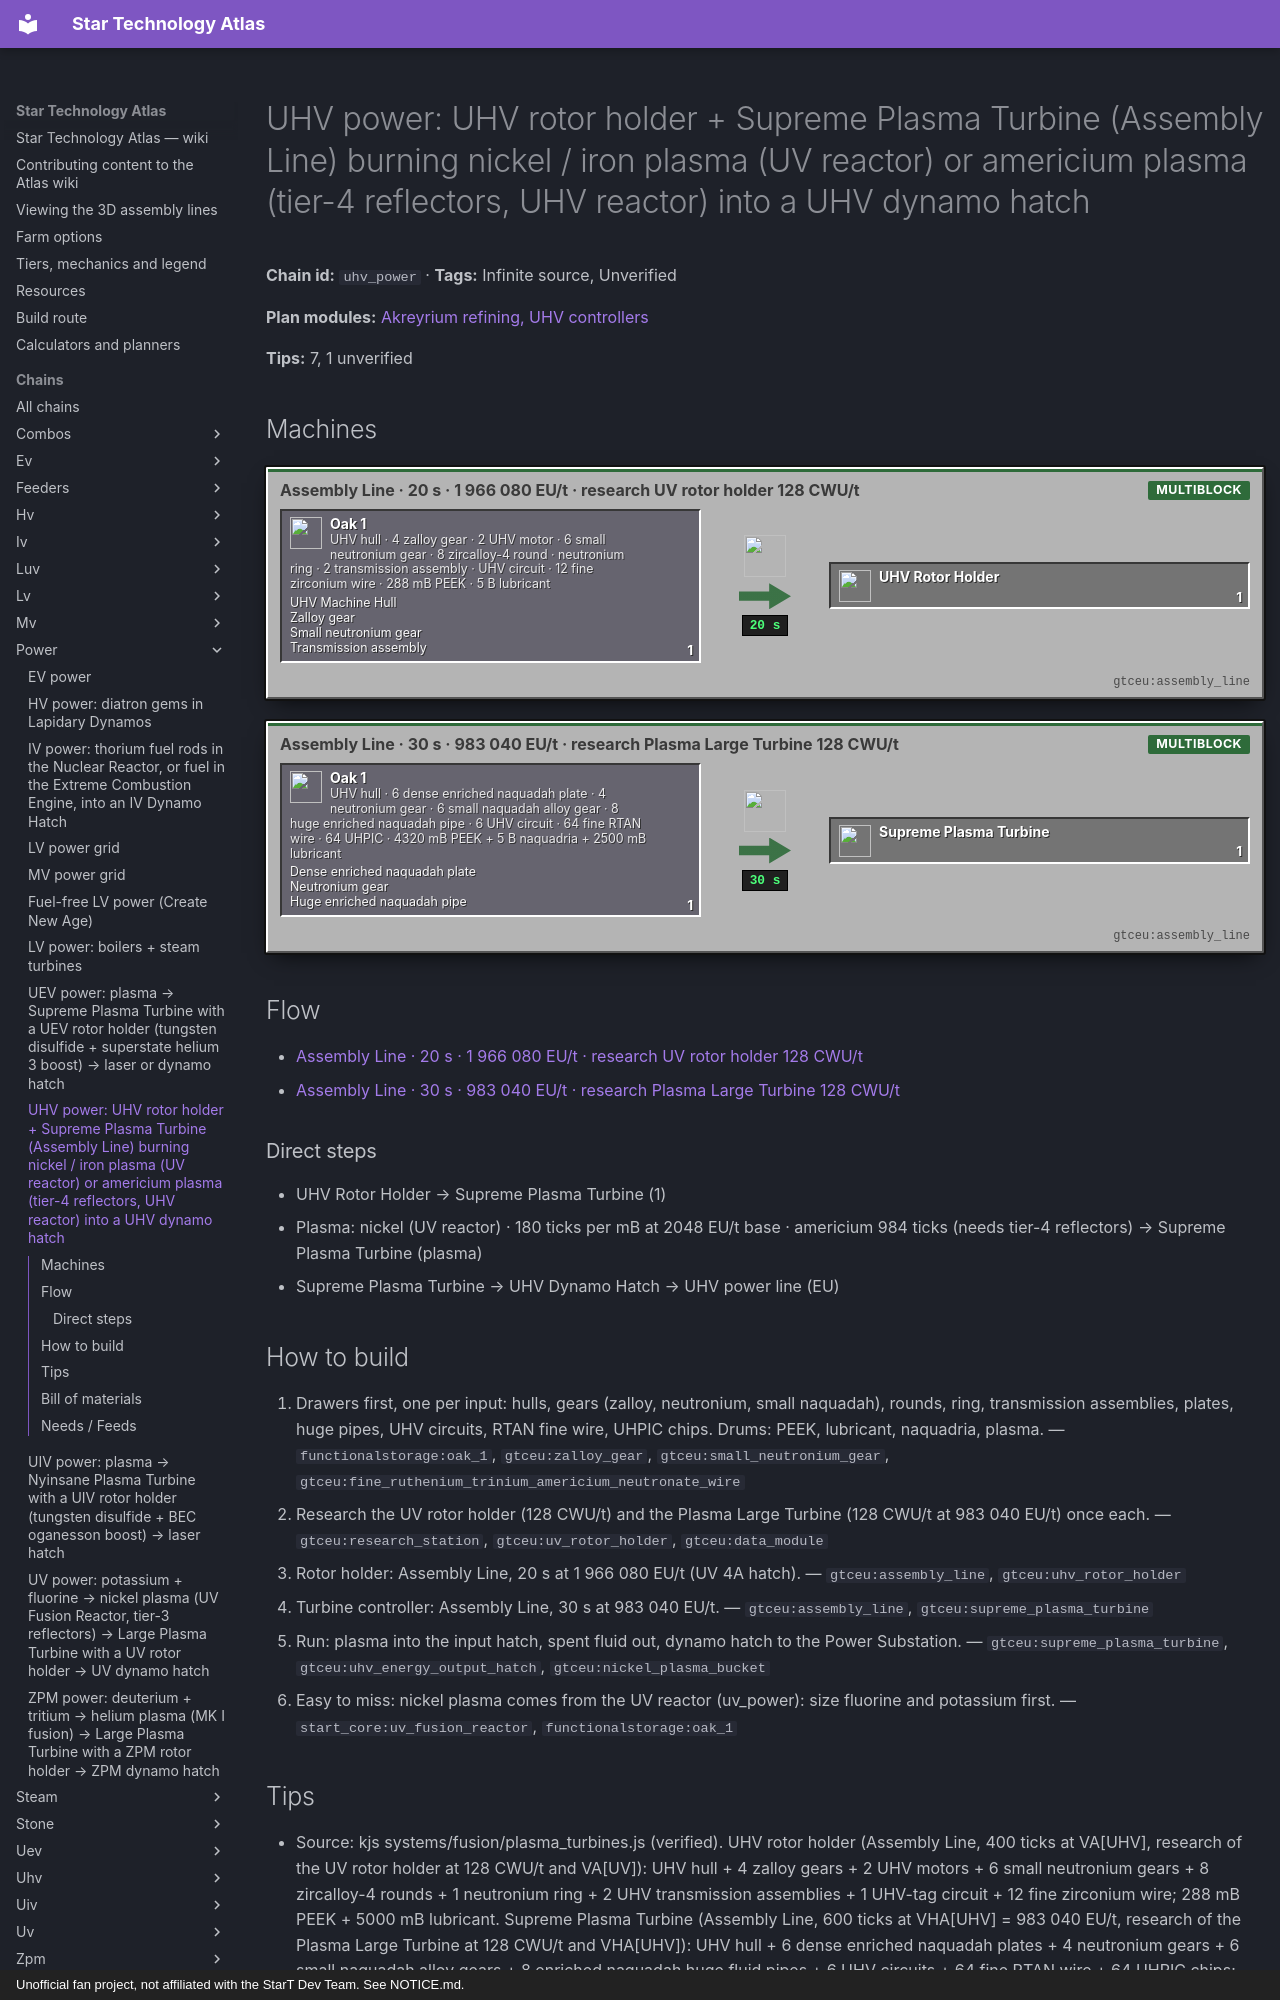

repository: BLGuyDev/StarT-Atlas · page: chains/power/uhv_power/index.html · generator: mkdocs · copyright: Unofficial fan project, not affiliated with the StarT Dev Team. See NOTICE.md.

---
kind: chain
id: uhv_power
order: 1920
data:
  t: |-
    UHV power: UHV rotor holder + Supreme Plasma Turbine (Assembly Line) burning nickel / iron plasma (UV reactor) or americium plasma (tier-4 reflectors, UHV reactor) into a UHV dynamo hatch
  inf: true
  "n":
    - - g1
      - UHV hull · 4 zalloy gear · 2 UHV motor · 6 small neutronium gear · 8 zircalloy-4 round · neutronium ring · 2 transmission assembly · UHV circuit · 12 fine zirconium wire · 288 mB PEEK · 5 B lubricant
      - g
      - functionalstorage:oak_1
      - - [UHV Machine Hull, "gtceu:uhv_machine_hull"]
        - [Zalloy gear, "gtceu:zalloy_gear"]
        - [Small neutronium gear, "gtceu:small_neutronium_gear"]
        - [Transmission assembly, "kubejs:uhv_transmission_assembly"]
    - [a1, "Assembly Line · 20 s · 1 966 080 EU/t · research UV rotor holder 128 CWU/t", m, "gtceu:assembly_line"]
    - [rh, UHV Rotor Holder, x, "gtceu:uhv_rotor_holder"]
    - - g2
      - UHV hull · 6 dense enriched naquadah plate · 4 neutronium gear · 6 small naquadah alloy gear · 8 huge enriched naquadah pipe · 6 UHV circuit · 64 fine RTAN wire · 64 UHPIC · 4320 mB PEEK + 5 B naquadria + 2500 mB lubricant
      - g
      - functionalstorage:oak_1
      - - [Dense enriched naquadah plate, "gtceu:dense_enriched_naquadah_plate"]
        - [Neutronium gear, "gtceu:neutronium_gear"]
        - [Huge enriched naquadah pipe, "gtceu:enriched_naquadah_huge_fluid_pipe"]
    - - a2
      - Assembly Line · 30 s · 983 040 EU/t · research Plasma Large Turbine 128 CWU/t
      - m
      - gtceu:assembly_line
    - [tb, Supreme Plasma Turbine, x, "gtceu:supreme_plasma_turbine"]
    - - pl
      - |-
        Plasma: nickel (UV reactor) · 180 ticks per mB at 2048 EU/t base · americium 984 ticks (needs tier-4 reflectors)
      - f
      - gtceu:nickel_plasma_bucket
    - [eu, "UHV Dynamo Hatch → UHV power line", o, "gtceu:uhv_energy_output_hatch"]
  e:
    - [g1, a1, "1"]
    - [a1, rh, "1 / 20 s"]
    - [g2, a2, "1"]
    - [a2, tb, "1 / 30 s"]
    - [rh, tb, "1"]
    - [pl, tb, plasma]
    - [tb, eu, EU]
  tips:
    - |-
      Source: kjs systems/fusion/plasma_turbines.js (verified). UHV rotor holder (Assembly Line, 400 ticks at VA[UHV], research of the UV rotor holder at 128 CWU/t and VA[UV]): UHV hull + 4 zalloy gears + 2 UHV motors + 6 small neutronium gears + 8 zircalloy-4 rounds + 1 neutronium ring + 2 UHV transmission assemblies + 1 UHV-tag circuit + 12 fine zirconium wire; 288 mB PEEK + 5000 mB lubricant. Supreme Plasma Turbine (Assembly Line, 600 ticks at VHA[UHV] = 983 040 EU/t, research of the Plasma Large Turbine at 128 CWU/t and VHA[UHV]): UHV hull + 6 dense enriched naquadah plates + 4 neutronium gears + 6 small naquadah alloy gears + 8 enriched naquadah huge fluid pipes + 6 UHV circuits + 64 fine RTAN wire + 64 UHPIC chips; 4320 mB PEEK + 5000 mB naquadria + 2500 mB lubricant.
    - |-
      Fuel table (plasma_generator recipes rewritten by the pack, EU/t base 2048, same for the Large Plasma Turbine): nickel 180 ticks per 1 mB, iron 135, tin 84, americium 984, magmatic plasma (EU/t 8192) 748 ticks per 1 mB → infernal concentrate (UEV), oxygen 98 / nitrogen 110 / argon 116 / helium 27 ticks per 5 mB. Americium plasma = 144 mB plutonium 238 + 3.5 B hydrogen, tier-4 reflectors, 98 304 EU/t, 15.6 s, start 760 MEU; it needs a reactor with a 760 MEU buffer (the UHV Fusion Reactor [AUX I] needs 4 UEV circuits and 96 UEPIC chips; the first UEV circuit needs no UEV machine, so AUX I is a late-UHV build, see uhv_multis and uhv_runic) → for the UHV era the fuel is nickel / iron plasma from the UV reactor (uv_power). Per 144 mB americium plasma: 984 x 2048 x 144 = 290 MEU of base energy.
    - |-
      What the UHV turbine adds: the Supreme controller replaces the Large Plasma Turbine structure with the UHV tier (hull, naquadah/neutronium parts) and requires the UHV rotor holder; the fuel recipes stay the same, the turbine multiplier is Unverified (read the controller tooltip). The UHV dynamo hatch (uhv_hatches: 4 europium springs instead of cables, research of the UV dynamo hatch) carries it out.
    - |-
      Dream-Link wireless power (wireless_power.js, verified): the Dream-Link Node is a UHV-tier item: Assembly Line EUtVHA(UHV) = 983 040 EU/t, 600 ticks, UV hull + 8 UHV circuits + 12 UV field generators + 8 UV emitters + 192 UHPIC chips, research active transformer 128 CWU/t. Later nodes: Oneiric Relay (UHV hull, 8 UEV circuits, 160 UEPIC, VHA[UEV]) and Daydream Spire (UEV hull, 8 UIV circuits, VHA[UIV]). Dream-Link energy hatches exist for UV, UHV, UEV and UIV at 2 / 4 / 16 / 64 / 256 A. Reach between dimensions is not documented in the scripts.
    - The Nyinsane Plasma Turbine (UIV) and the UEV / UIV rotor holders belong to later pages.
    - |-
      Sub-steps people skip: (1) 5 B naquadria for one controller: the naquadria line (zpm_naq_products) again; (2) RTAN fine wire 64 = 8 ingots; (3) the UHV rotor holder has two transmission assemblies (uhv_parts); (4) keep the old Large Plasma Turbine running until the Supreme one exists.
    - |-
      Unverified: Supreme turbine output multiplier and structure counts.
  b:
    - ["gtceu:supreme_plasma_turbine", 1]
    - ["gtceu:uhv_rotor_holder", 1]
    - ["gtceu:uhv_energy_output_hatch", 1]
    - ["gtceu:assembly_line", 2]
    - ["gtceu:research_station", 1]
    - ["gtceu:power_substation", 2]
    - ["functionalstorage:oak_1", 18]
    - ["modularrouters:modular_router", 10]
    - ["gtceu:lv_robot_arm", 10]
    - ["gtceu:item_filter", 14]
    - ["pipez:item_pipe", 16]
    - ["pipez:fluid_pipe", 5]
    - ["gtceu:steel_drum", 5]
  how:
    - i:
        - functionalstorage:oak_1
        - gtceu:zalloy_gear
        - gtceu:small_neutronium_gear
        - gtceu:fine_ruthenium_trinium_americium_neutronate_wire
      t: |-
        Drawers first, one per input: hulls, gears (zalloy, neutronium, small naquadah), rounds, ring, transmission assemblies, plates, huge pipes, UHV circuits, RTAN fine wire, UHPIC chips. Drums: PEEK, lubricant, naquadria, plasma.
    - i: ["gtceu:research_station", "gtceu:uv_rotor_holder", "gtceu:data_module"]
      t: Research the UV rotor holder (128 CWU/t) and the Plasma Large Turbine (128 CWU/t at 983 040 EU/t) once each.
    - i: ["gtceu:assembly_line", "gtceu:uhv_rotor_holder"]
      t: |-
        Rotor holder: Assembly Line, 20 s at 1 966 080 EU/t (UV 4A hatch).
    - i: ["gtceu:assembly_line", "gtceu:supreme_plasma_turbine"]
      t: "Turbine controller: Assembly Line, 30 s at 983 040 EU/t."
    - i: ["gtceu:supreme_plasma_turbine", "gtceu:uhv_energy_output_hatch", "gtceu:nickel_plasma_bucket"]
      t: |-
        Run: plasma into the input hatch, spent fluid out, dynamo hatch to the Power Substation.
    - i: ["start_core:uv_fusion_reactor", "functionalstorage:oak_1"]
      t: |-
        Easy to miss: nickel plasma comes from the UV reactor (uv_power): size fluorine and potassium first.
---
# UHV power: UHV rotor holder + Supreme Plasma Turbine (Assembly Line) burning nickel / iron plasma (UV reactor) or americium plasma (tier-4 reflectors, UHV reactor) into a UHV dynamo hatch

<!-- Generated from the front matter by tools/refresh_body.js. Edit the front matter, not this text. -->

**Chain id:** `uhv_power` · **Tags:** Infinite source, Unverified

**Plan modules:** [Akreyrium refining, UHV controllers](../../plan/p17.md#uhvmulti)

**Tips:** 7, 1 unverified
